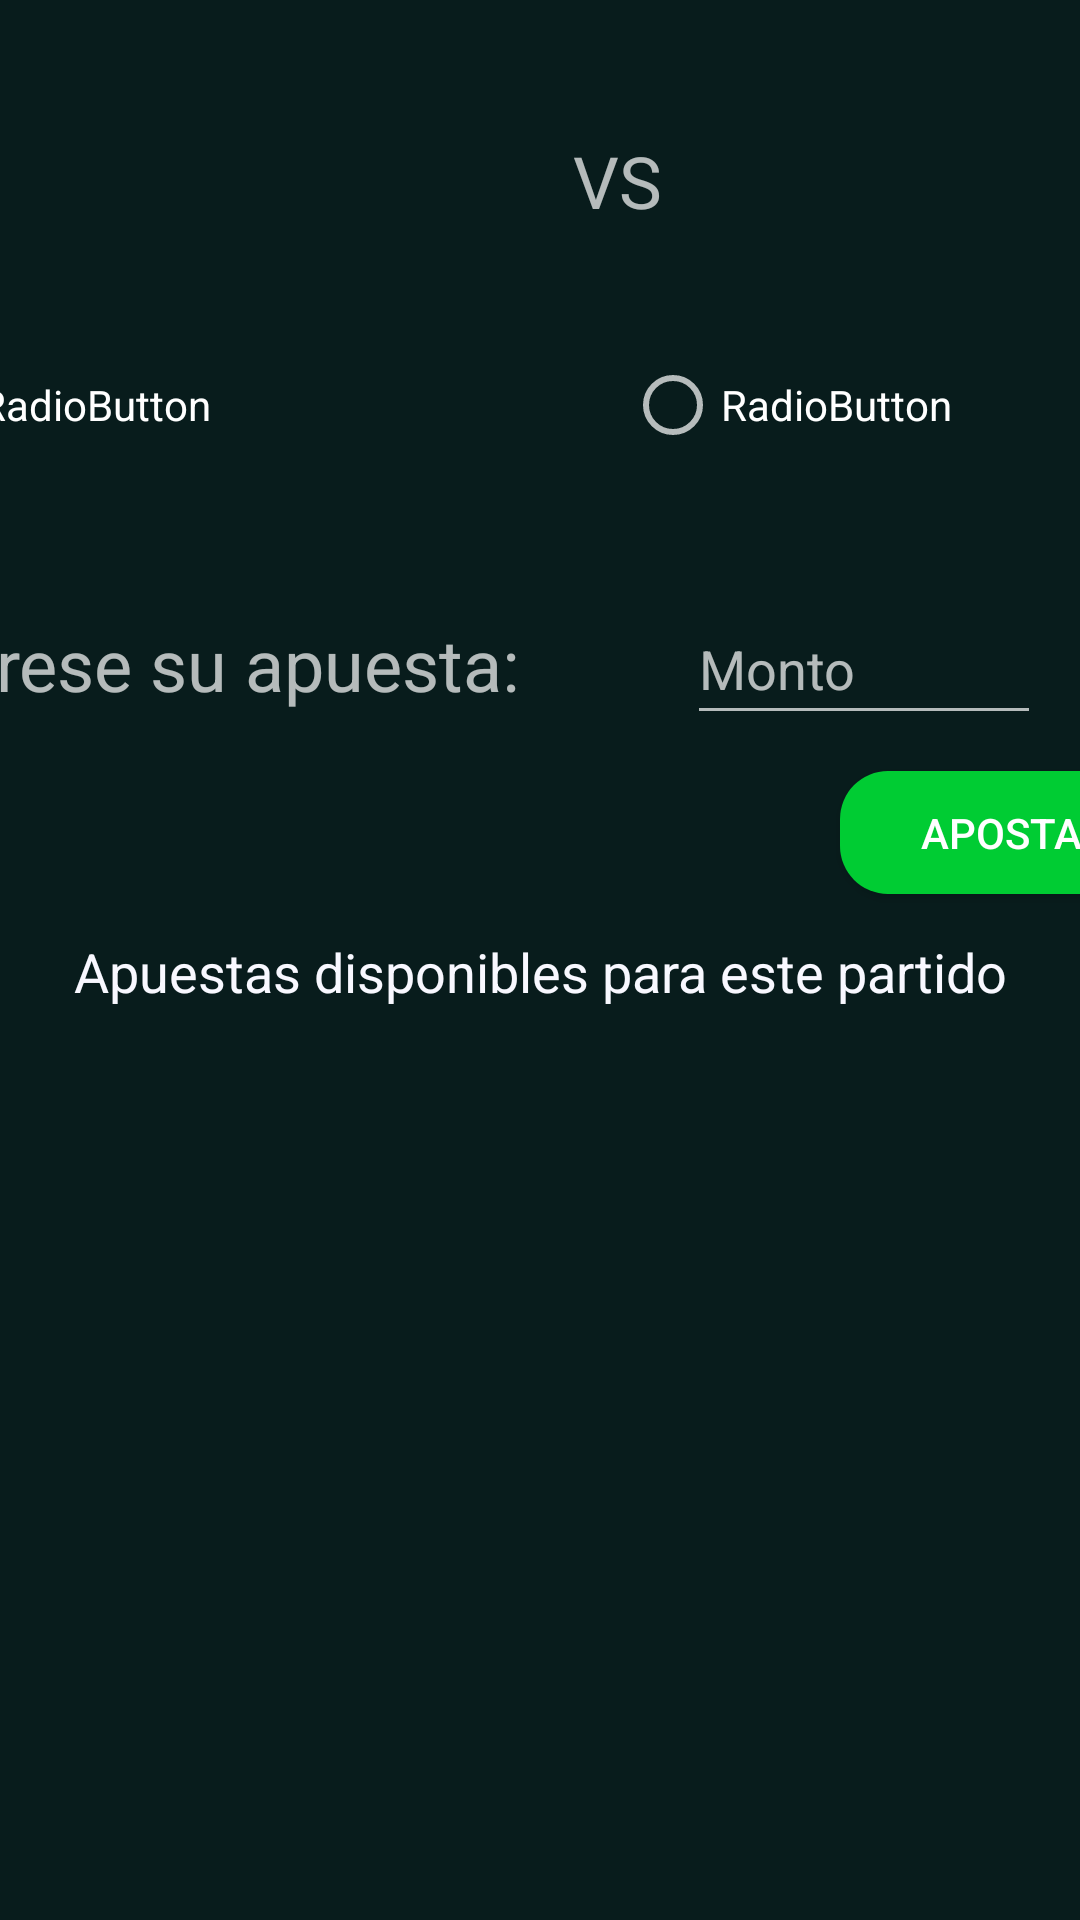

Layout XML and referenced resources for this Android screen:
<!-- AndroidManifest.xml: application theme Theme.AppCompat.NoActionBar -->
<!-- res/layout/activity_seleccion_sexto_partido.xml -->
<?xml version="1.0" encoding="utf-8"?>
<androidx.constraintlayout.widget.ConstraintLayout xmlns:android="http://schemas.android.com/apk/res/android"
    xmlns:app="http://schemas.android.com/apk/res-auto"
    xmlns:tools="http://schemas.android.com/tools"
    android:layout_width="match_parent"
    android:layout_height="match_parent"
    android:background="@color/colorVerde"
    tools:context=".SeleccionSextoPartido">

    <TextView
        android:id="@+id/textView24"
        android:layout_width="wrap_content"
        android:layout_height="wrap_content"
        android:layout_marginStart="75dp"
        android:layout_marginLeft="75dp"
        android:layout_marginTop="44dp"
        android:text="VS"
        android:textSize="24sp"
        app:layout_constraintStart_toEndOf="@+id/imageView11"
        app:layout_constraintTop_toTopOf="parent" />

    <ListView
        android:id="@+id/lv_apuestas"
        android:layout_width="410dp"
        android:layout_height="384dp"
        android:layout_marginTop="1dp"
        android:layout_marginEnd="1dp"
        android:layout_marginRight="1dp"
        app:layout_constraintEnd_toEndOf="parent"
        app:layout_constraintTop_toBottomOf="@+id/textView27" />

    <EditText
        android:id="@+id/et_monto6"
        android:layout_width="118dp"
        android:layout_height="47dp"
        android:layout_marginTop="48dp"
        android:layout_marginEnd="13dp"
        android:layout_marginRight="13dp"
        android:ems="10"
        android:hint="@string/et_apuesta"
        android:inputType="number"
        android:textSize="18sp"
        app:layout_constraintEnd_toEndOf="parent"
        app:layout_constraintTop_toBottomOf="@+id/radioGroup4" />

    <Button
        android:id="@+id/button5"
        android:layout_width="116dp"
        android:layout_height="41dp"
        android:layout_marginStart="280dp"
        android:layout_marginLeft="280dp"
        android:layout_marginTop="12dp"
        android:background="@drawable/boton_redondo"
        android:onClick="apostar"
        android:text="@string/btn_apostar"
        app:layout_constraintStart_toStartOf="parent"
        app:layout_constraintTop_toBottomOf="@+id/et_monto6" />

    <TextView
        android:id="@+id/textView26"
        android:layout_width="wrap_content"
        android:layout_height="wrap_content"
        android:layout_marginTop="55dp"
        android:layout_marginEnd="56dp"
        android:layout_marginRight="56dp"
        android:text="@string/tv_apuesta"
        android:textSize="24sp"
        app:layout_constraintEnd_toStartOf="@+id/et_monto6"
        app:layout_constraintTop_toBottomOf="@+id/radioGroup4" />

    <ImageView
        android:id="@+id/imageView12"
        android:layout_width="68dp"
        android:layout_height="81dp"
        android:layout_marginTop="16dp"
        android:layout_marginEnd="48dp"
        android:layout_marginRight="48dp"
        app:layout_constraintBottom_toTopOf="@+id/guideline7"
        app:layout_constraintEnd_toEndOf="parent"
        app:layout_constraintStart_toStartOf="@+id/guideline9"
        app:layout_constraintTop_toTopOf="parent"
        app:srcCompat="@drawable/cerro_porteno" />

    <TextView
        android:id="@+id/textView27"
        android:layout_width="match_parent"
        android:layout_height="44dp"
        android:layout_marginStart="1dp"
        android:layout_marginLeft="1dp"
        android:layout_marginTop="4dp"
        android:layout_marginEnd="1dp"
        android:layout_marginRight="1dp"
        android:layout_marginBottom="1dp"
        android:gravity="center"
        android:text="Apuestas disponibles para este partido"
        android:textAlignment="center"
        android:textColor="@color/colorGhostWhite"
        android:textSize="18sp"
        app:layout_constraintBottom_toTopOf="@+id/lv_apuestas"
        app:layout_constraintEnd_toEndOf="parent"
        app:layout_constraintHorizontal_bias="0.0"
        app:layout_constraintStart_toStartOf="parent"
        app:layout_constraintTop_toBottomOf="@+id/button5" />

    <ImageView
        android:id="@+id/imageView11"
        android:layout_width="68dp"
        android:layout_height="81dp"
        android:layout_marginStart="48dp"
        android:layout_marginLeft="48dp"
        android:layout_marginTop="16dp"
        app:layout_constraintBottom_toTopOf="@+id/guideline7"
        app:layout_constraintEnd_toStartOf="@+id/guideline8"
        app:layout_constraintStart_toStartOf="parent"
        app:layout_constraintTop_toTopOf="parent"
        app:srcCompat="@drawable/cerro_porteno" />

    <RadioGroup
        android:id="@+id/radioGroup4"
        android:layout_width="387dp"
        android:layout_height="30dp"
        android:layout_marginTop="23dp"
        android:layout_marginEnd="12dp"
        android:layout_marginRight="12dp"
        android:orientation="horizontal"
        app:layout_constraintEnd_toEndOf="parent"
        app:layout_constraintTop_toBottomOf="@+id/imageView12">

        <RadioButton
            android:id="@+id/radioButton11"
            android:layout_width="247dp"
            android:layout_height="match_parent"
            android:text="RadioButton" />

        <RadioButton
            android:id="@+id/radioButton12"
            android:layout_width="match_parent"
            android:layout_height="wrap_content"
            android:text="RadioButton" />
    </RadioGroup>

</androidx.constraintlayout.widget.ConstraintLayout>
<!-- resources referenced by this layout -->
<resources>
  <color name="colorGhostWhite">#F8F8FF</color>
  <color name="colorVerde">#081C1C</color>
  <!-- drawable boton_redondo (drawable) -->
  <?xml version="1.0" encoding="utf-8"?>
  <shape xmlns:android="http://schemas.android.com/apk/res/android">
      <corners android:radius="16dp"/>
      <solid android:color="@color/colorVerdeClaro"/>
  </shape>
  <string name="btn_apostar">Apostar</string>
  <string name="et_apuesta">Monto</string>
  <string name="tv_apuesta">Ingrese su apuesta:</string>
  <color name="colorVerdeClaro">#00cc33</color>
</resources>
